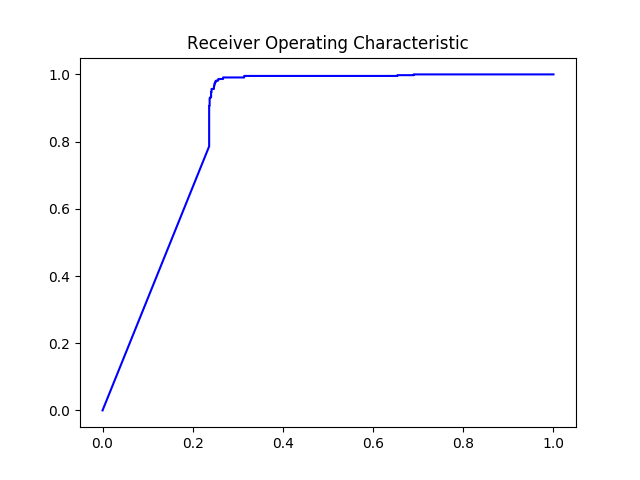

Source data for this figure (header and first rows):
#thresholds	tpr	fpr
2.0	0.0	0.0
1.0	0.7859	0.2364
0.9999	0.7927	0.2364
0.9999	0.7973	0.2364
0.9994	0.8497	0.2364
0.9993	0.8542	0.2364
0.9979	0.8884	0.2364
0.9978	0.8907	0.2364
0.9976	0.8952	0.2364
0.9975	0.9043	0.2364
0.9974	0.9066	0.2364
0.9974	0.9066	0.2375
0.9969	0.9134	0.2375
0.9967	0.9203	0.2375
0.9967	0.9248	0.2375
0.9963	0.9294	0.2375
0.9963	0.9294	0.2386
0.9962	0.9317	0.2386
0.9961	0.9317	0.2407
0.9949	0.9476	0.2407
0.9943	0.9476	0.2417
0.9937	0.9567	0.2417
0.9916	0.9567	0.2471
0.9912	0.9658	0.2471
0.9912	0.9658	0.2481
0.9903	0.9727	0.2481
0.9899	0.9727	0.2492
0.9893	0.9749	0.2492
0.9893	0.9749	0.2503
0.989	0.9795	0.2503
0.988	0.9795	0.2524
0.9876	0.9818	0.2524
0.9845	0.9818	0.2567
0.9838	0.9863	0.2567
0.9761	0.9863	0.2673
0.9687	0.9909	0.2673
0.9445	0.9909	0.2822
0.9442	0.9909	0.3003
0.9377	0.9909	0.3035
0.9333	0.9909	0.3056
0.9333	0.9909	0.3099
0.9291	0.9909	0.312
0.9246	0.9909	0.3142
0.9136	0.9954	0.3142
0.9055	0.9954	0.3216
0.9036	0.9954	0.3248
0.8792	0.9954	0.3344
0.8792	0.9954	0.3365
0.8786	0.9954	0.3376
0.8754	0.9954	0.3397
0.7094	0.9954	0.3504
0.7038	0.9954	0.3525
0.6224	0.9954	0.3749
0.6148	0.9954	0.3791
0.6018	0.9954	0.3845
0.5936	0.9954	0.3983
0.5876	0.9954	0.4004
0.5869	0.9954	0.4026
0.5843	0.9954	0.4047
0.5843	0.9954	0.4068
... 122 more rows
